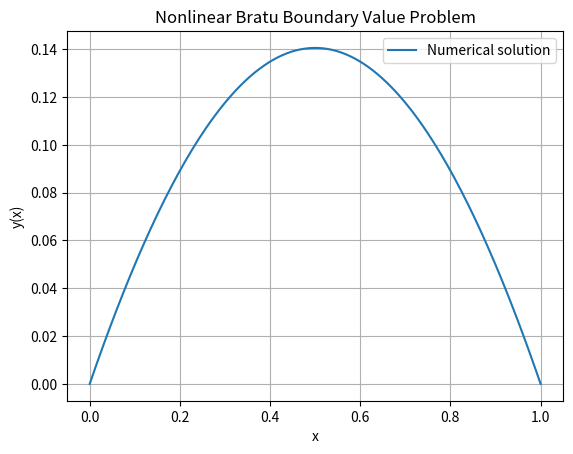

Write Python code to recreate this figure.

import numpy as np
import matplotlib.pyplot as plt
from scipy.integrate import solve_bvp

# Nonlinear Bratu boundary-value problem:
# y'' + lambda * exp(y) = 0
# y(0) = 0, y(1) = 0

lam = 1.0

# Convert to a first-order system
def ode(x, y):
    return np.vstack((
        y[1],
        -lam * np.exp(y[0])
    ))

# Boundary conditions
def bc(ya, yb):
    return np.array([ya[0], yb[0]])

# Initial mesh
x = np.linspace(0, 1, 30)

# Nonzero initial guess
y_guess = np.zeros((2, x.size))
y_guess[0] = 0.1 * np.sin(np.pi * x)

# Solve the nonlinear BVP
solution = solve_bvp(ode, bc, x, y_guess)

if not solution.success:
    raise RuntimeError(solution.message)

# Evaluate the solution
x_plot = np.linspace(0, 1, 200)
y_plot = solution.sol(x_plot)[0]

print("Solver successful:", solution.success)
print("Solver message:", solution.message)
print("Maximum solution value:", np.max(y_plot))
print("Boundary value at x=0:", y_plot[0])
print("Boundary value at x=1:", y_plot[-1])

# Plot the nontrivial solution
plt.plot(x_plot, y_plot, label="Numerical solution")
plt.xlabel("x")
plt.ylabel("y(x)")
plt.title("Nonlinear Bratu Boundary Value Problem")
plt.legend()
plt.grid()
plt.savefig("nonlinear_bvp_nontrivial.png", dpi=300)
plt.show()
